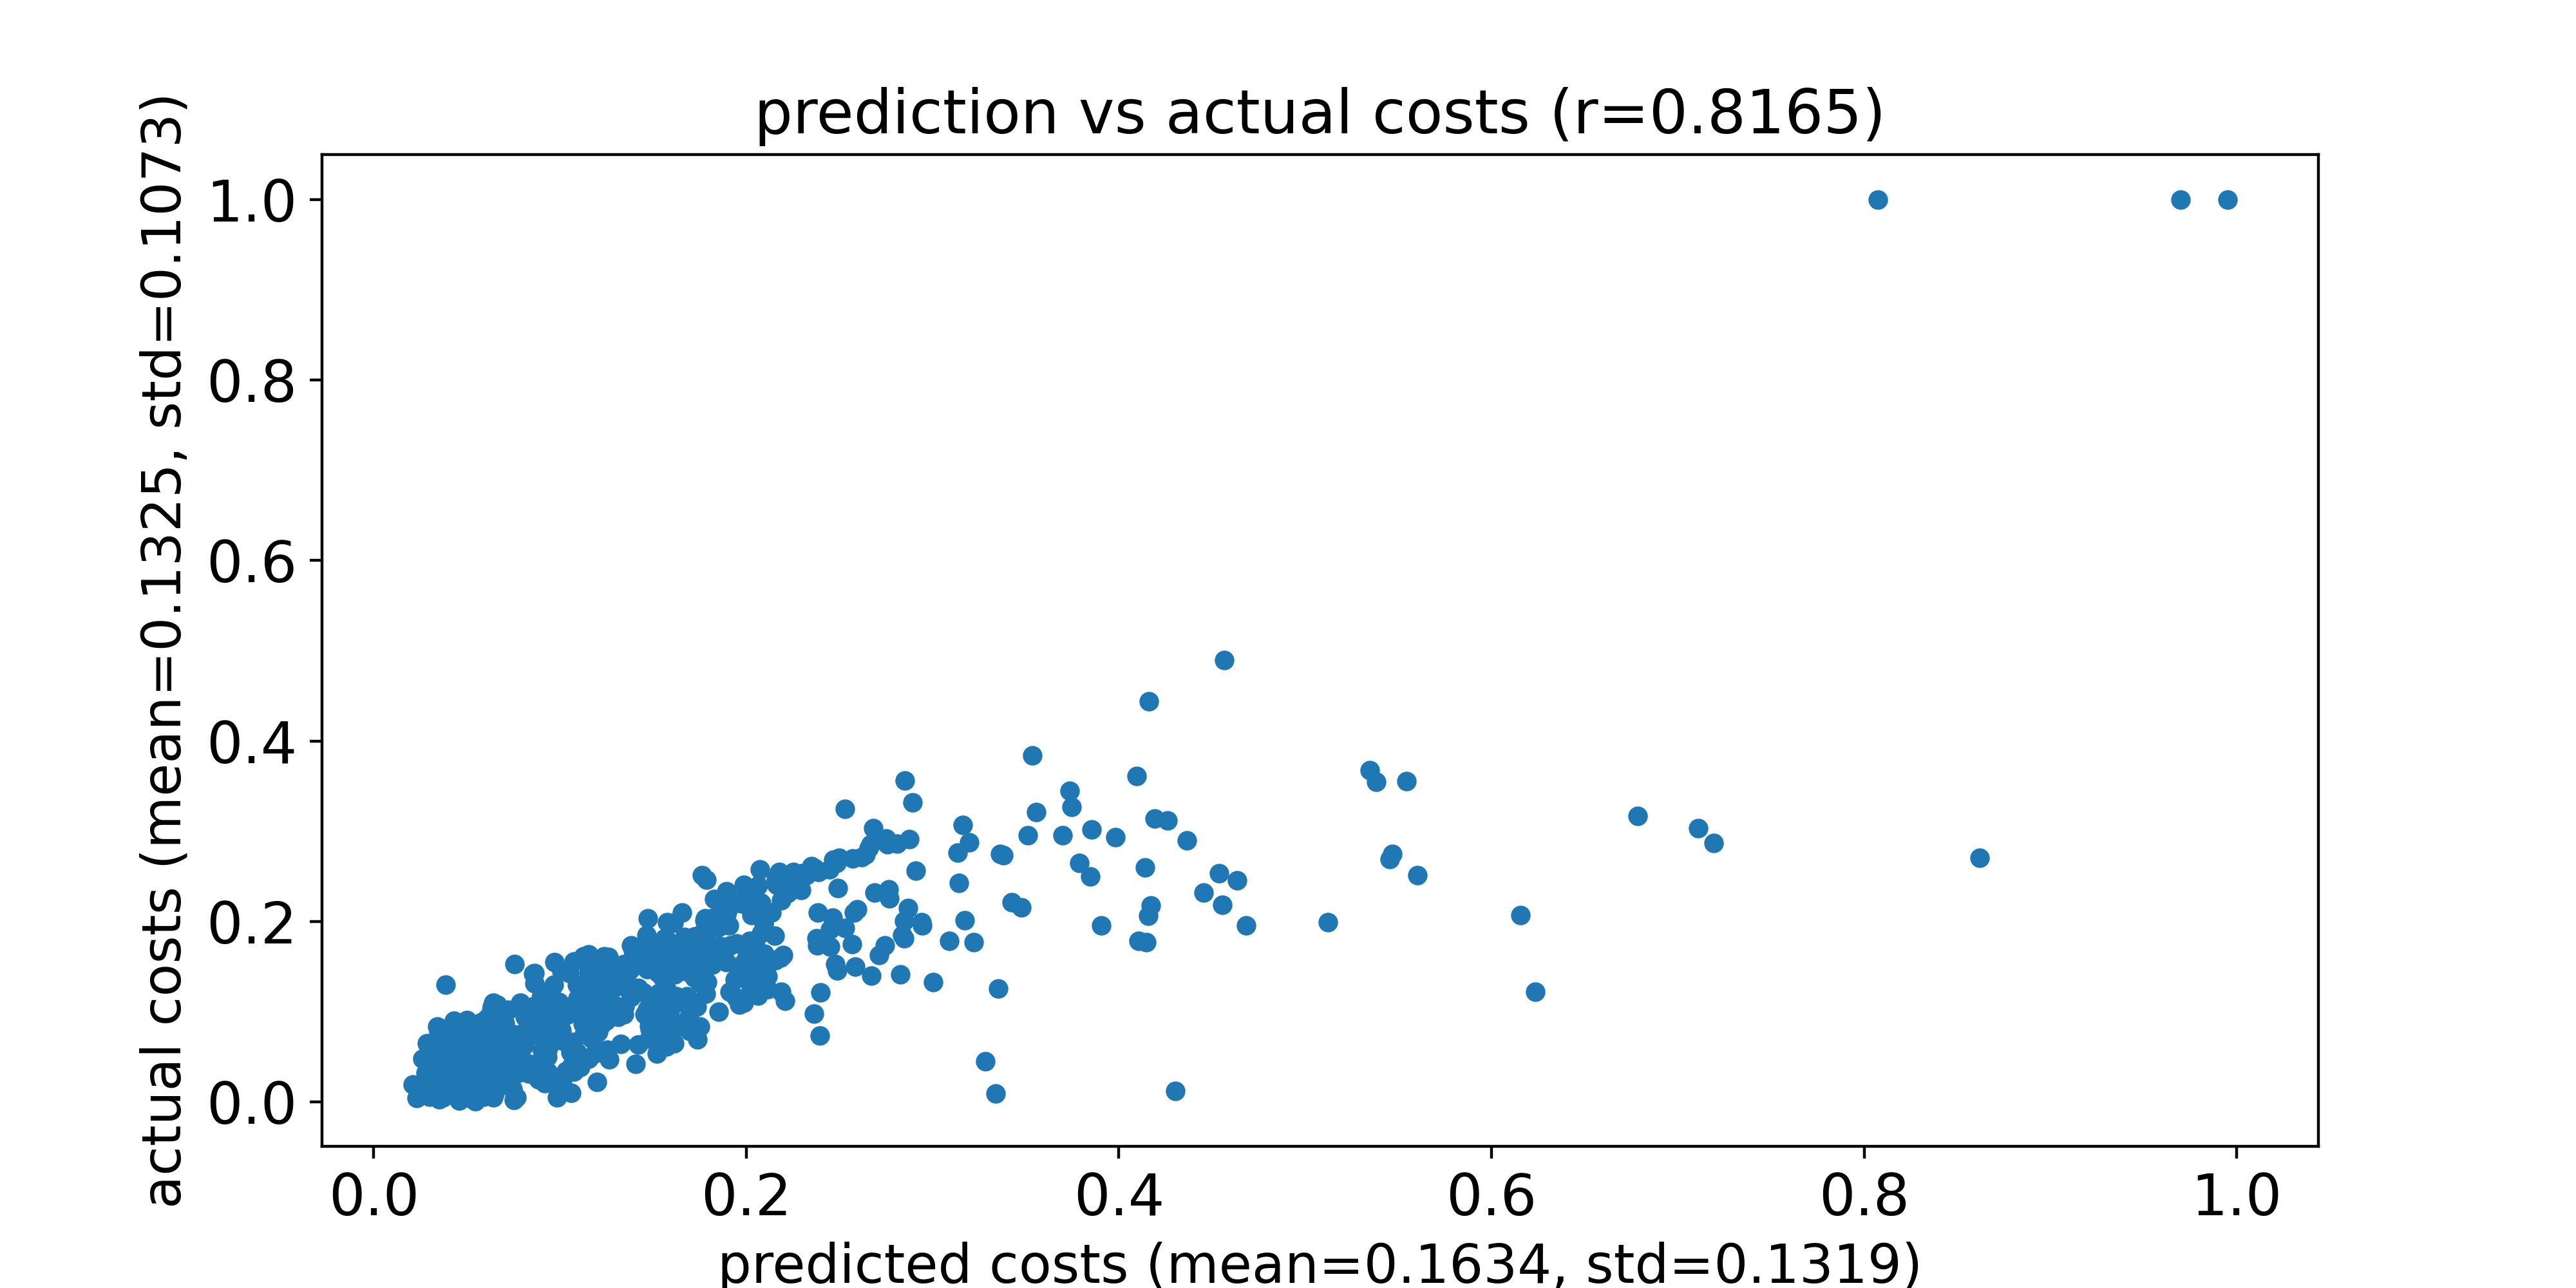

The data file committed next to this chart (first rows):
predicted costs, actual costs
0.1988, 0.1099
0.2848, 0.2003
0.06419, 0.00532
0.2765, 0.2359
0.1109, 0.03842
0.1328, 0.06466
0.08174, 0.03427
0.07536, 0.002143
0.05469, 0.0007968
0.1489, 0.1739
0.07977, 0.06017
0.2893, 0.3318
0.1365, 0.1524
0.08576, 0.0815
0.208, 0.221
0.03389, 0.02436
0.07474, 0.04643
0.06295, 0.05261
0.08478, 0.08232
0.04003, 0.01425
0.1152, 0.1633
0.04809, 0.02515
0.2093, 0.1968
0.414, 0.2599
0.04815, 0.0185
0.03599, 0.0117
0.06575, 0.06493
0.2851, 0.356
0.1975, 0.1432
0.2028, 0.2072
0.03641, 0.06242
0.05608, 0.07436
0.05527, 0.003837
0.2477, 0.1527
0.06738, 0.02812
0.1975, 0.2201
0.208, 0.1869
0.2466, 0.2682
0.2175, 0.2551
0.08118, 0.09453
0.253, 0.3247
0.1581, 0.1571
0.1136, 0.1199
0.05955, 0.04173
0.03165, 0.02483
0.1162, 0.1085
0.2596, 0.2137
0.3173, 0.2017
0.04334, 0.05006
0.1211, 0.1241
0.2135, 0.2099
0.1304, 0.1065
0.8074, 1.0
0.08983, 0.1157
0.3363, 0.2749
0.2939, 0.199
0.1044, 0.06584
0.1611, 0.1986
0.2362, 0.2583
0.03494, 0.07579
... 510 more rows
